Labelled photos from "dataset2mo", an image-classification folder in lei047483-a11y/TCM-MicroScope. The possible labels are: arborvitae seed, baiziren, banxiaqu, chinese angelica, chuanqiong, cinnabar, cinnamon bark, codonopsis root, cuwuweizi, danggui, dangshen, fuling, honey fried astragalus, honey fried licorice, poria, processed pinellia, rougui, sour jujube seed, suanzaoren, szechuan lovage rhizome, vinegar processed schisandra, zhigancao, zhihuangqi, zhusha.

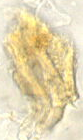
Label: rougui

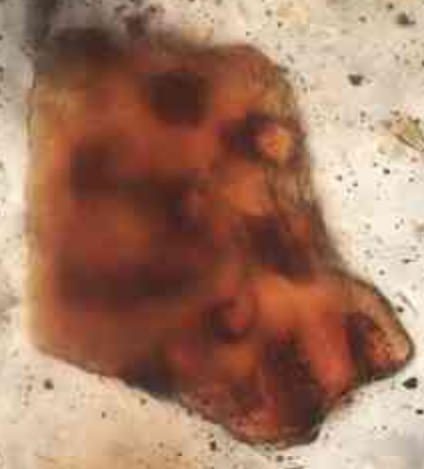
Label: vinegar processed schisandra

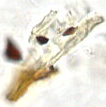
Label: cinnabar

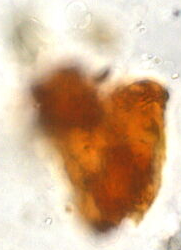
Label: cuwuweizi

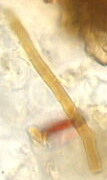
Label: poria

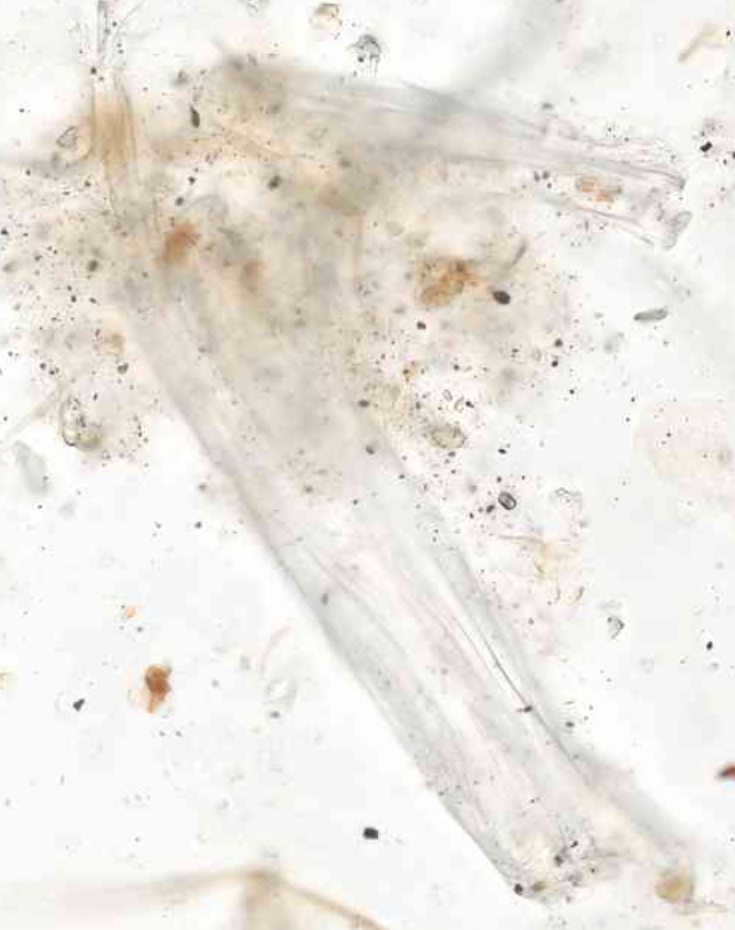
Label: honey fried astragalus
